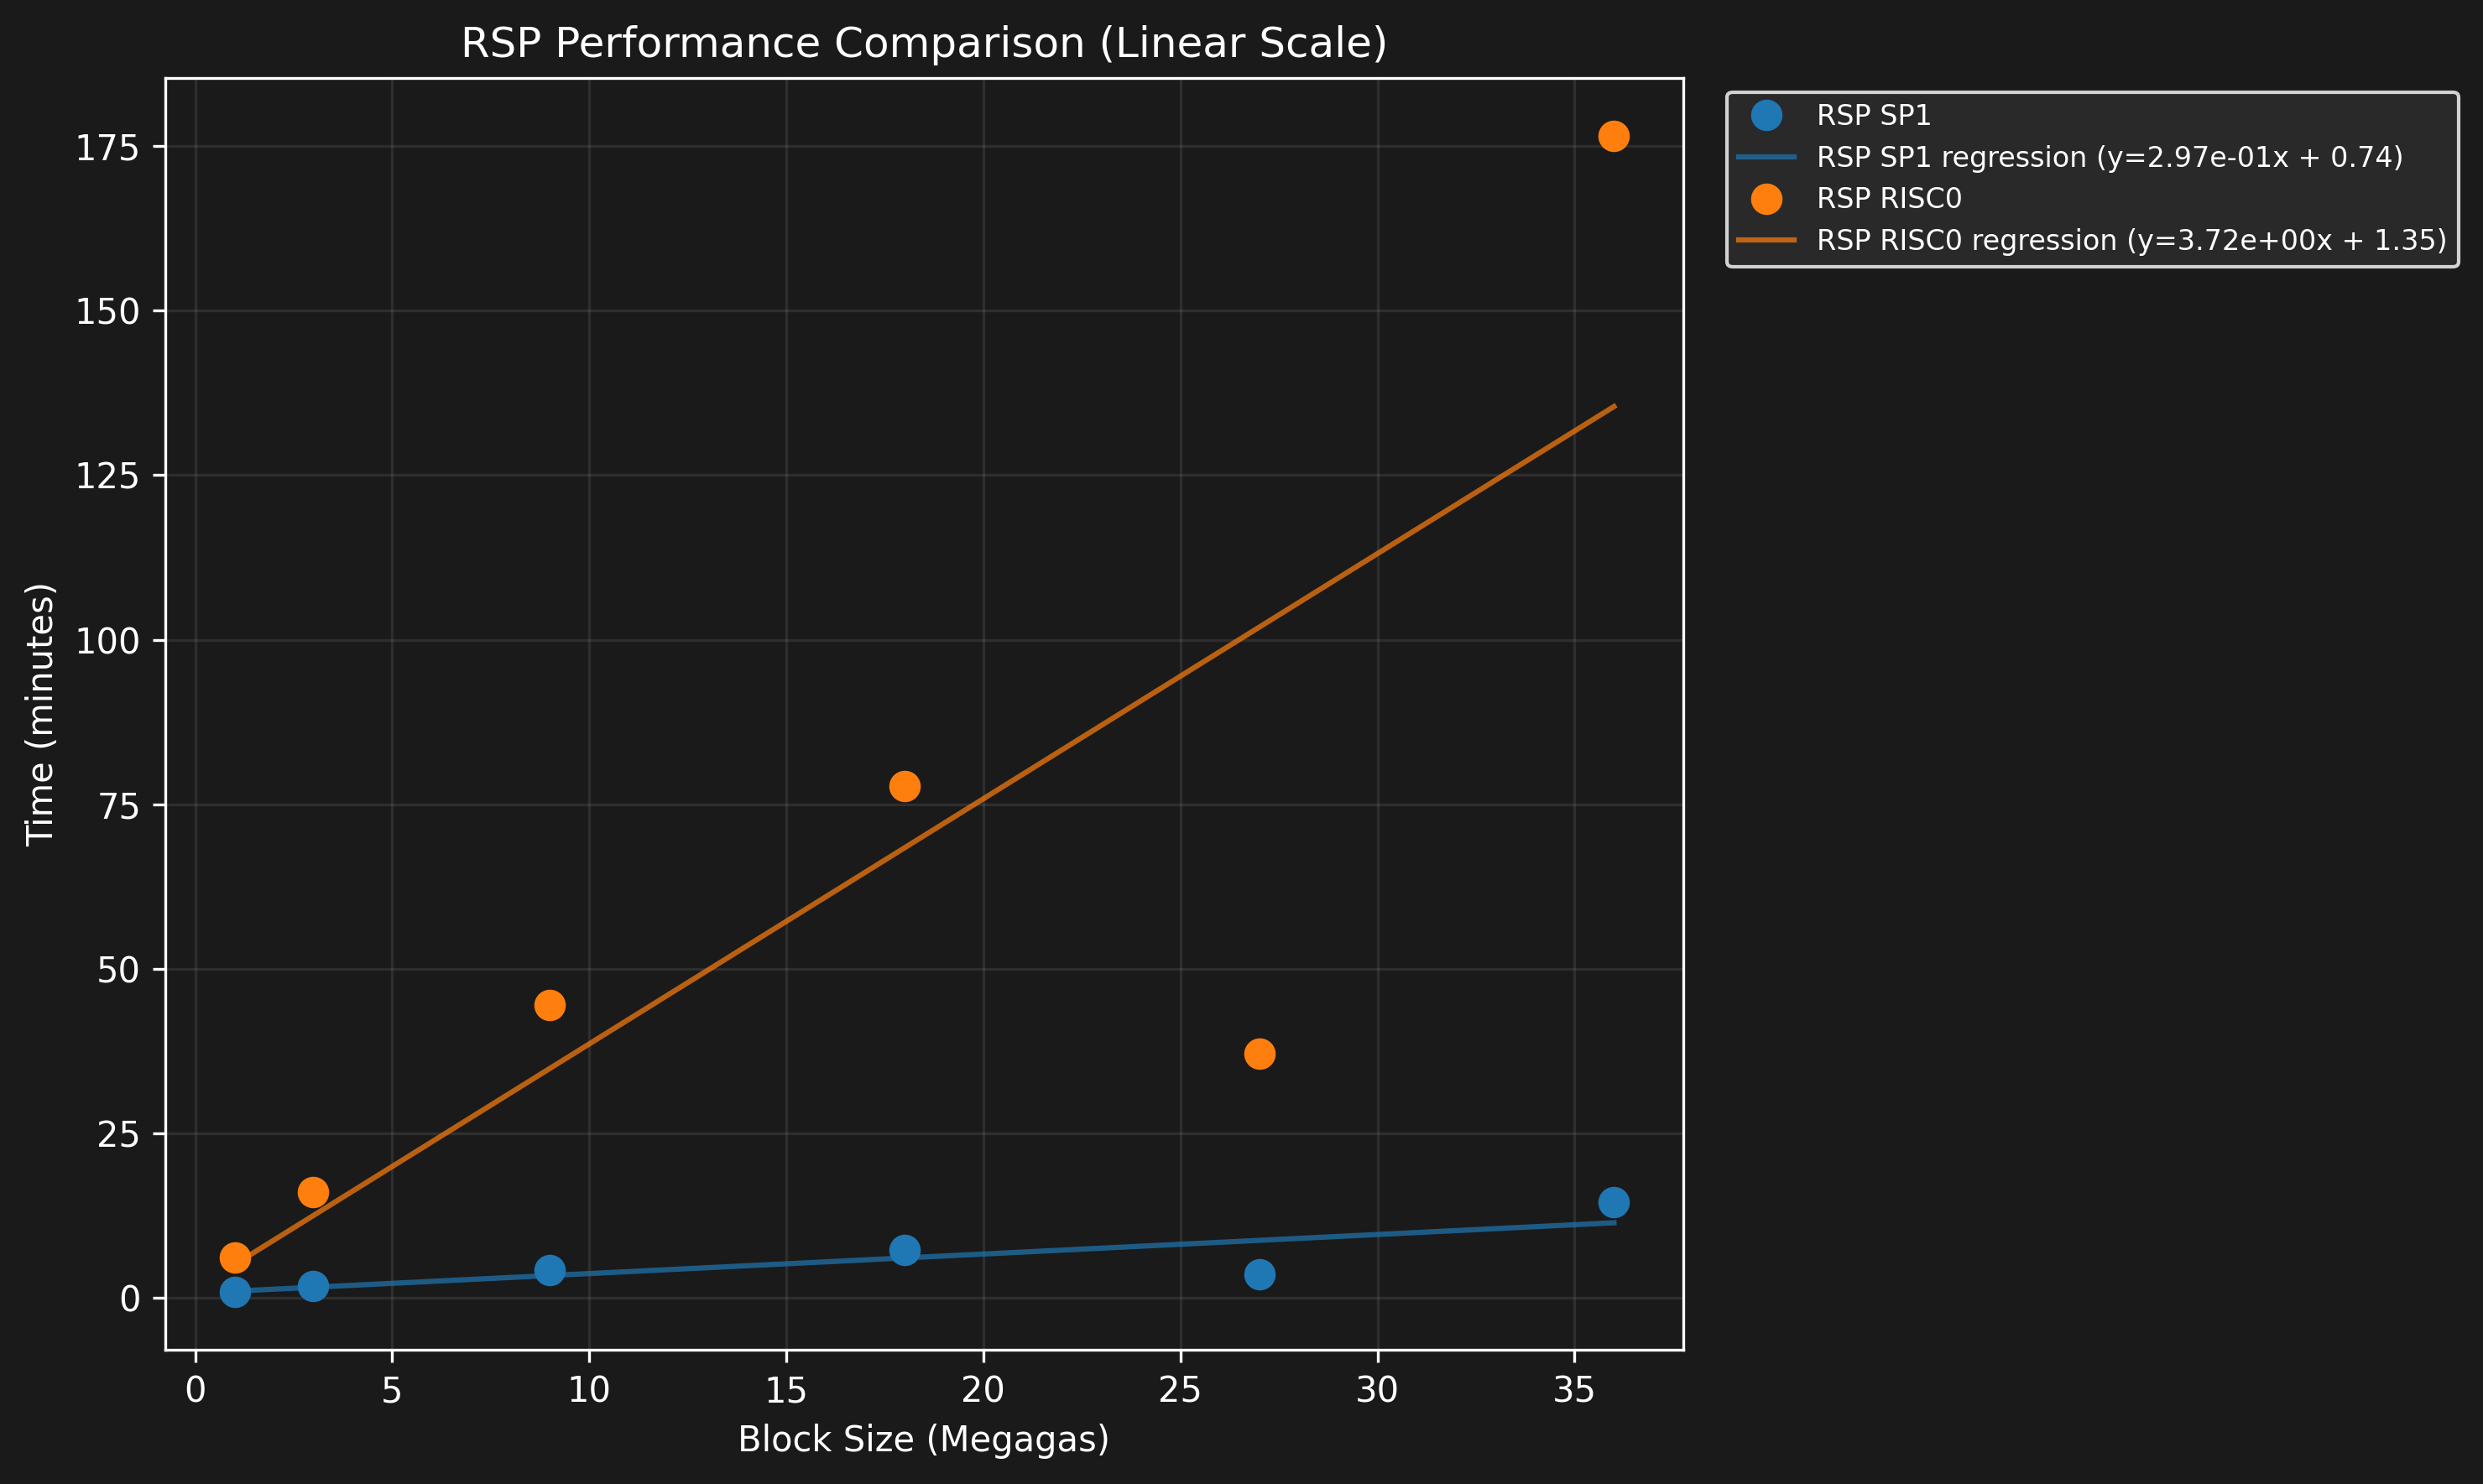

The data file committed next to this chart (first rows):
Prover, N, Time
RSP SP1, 1, 53.5s
RSP RISC0, 1, 6m6.5s
RSP SP1, 3, 1m50.7s
RSP RISC0, 3, 16m5.2s
RSP SP1, 9, 4m16.2s
RSP RISC0, 9, 44m28.9s
RSP SP1, 18, 7m17.8s
RSP RISC0, 18, 77m48.4s
RSP SP1, 27, 3m32.3s
RSP RISC0, 27, 37m9.0s
RSP SP1, 36, 14m30.1s
RSP RISC0, 36, 176m32.8s
